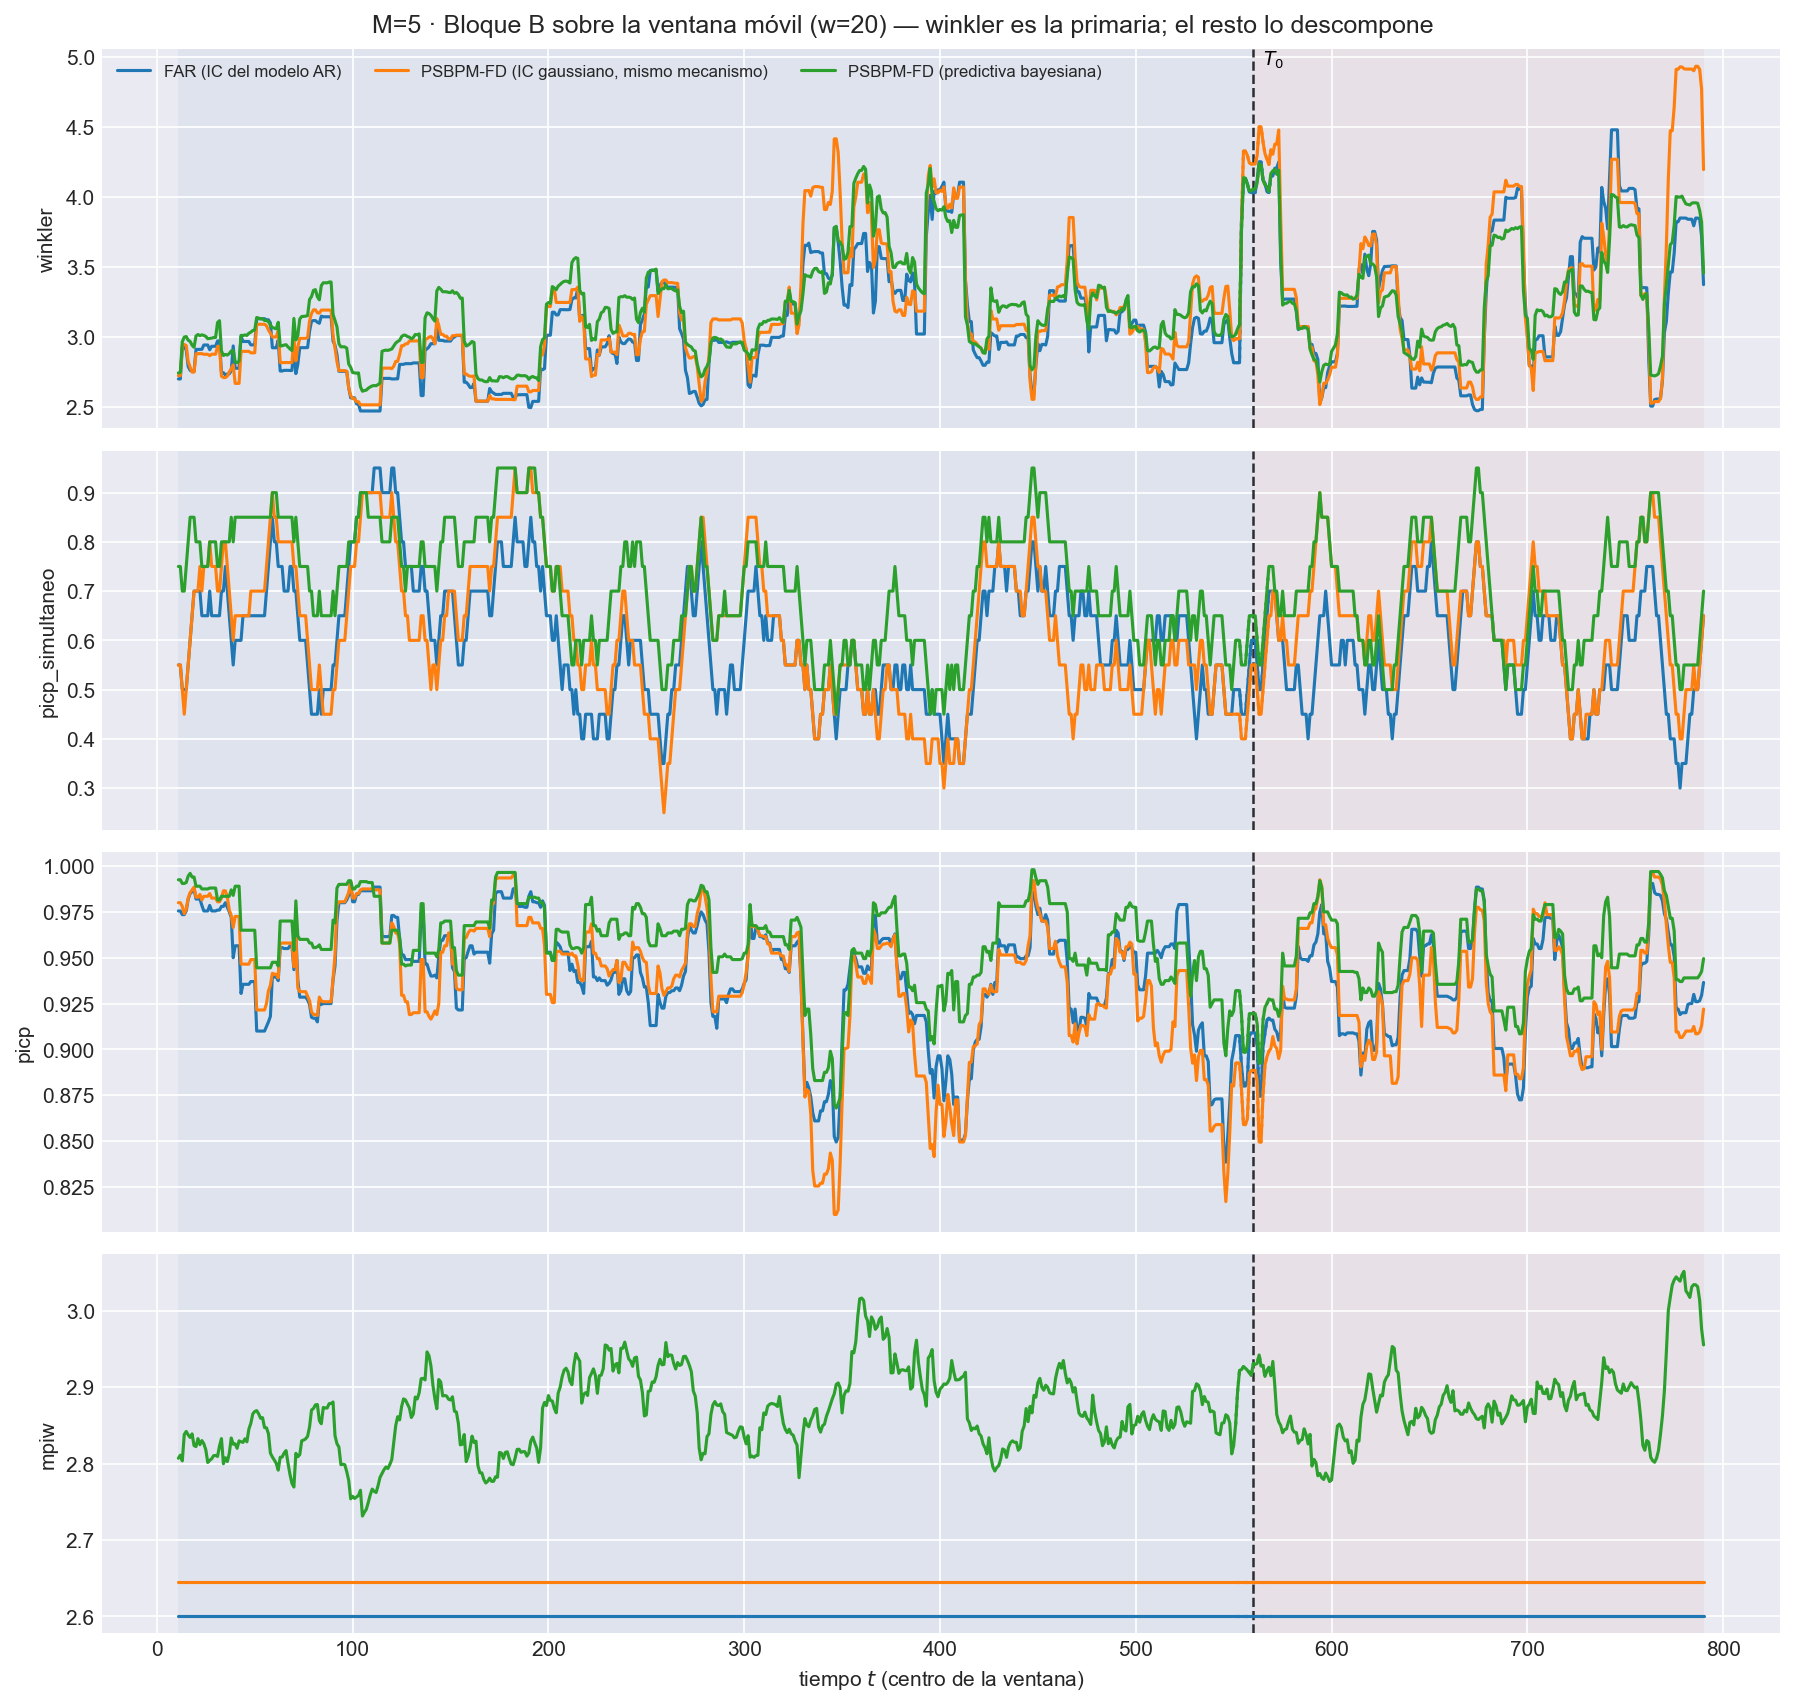

The file beside this chart, header and first rows:
t_ini, t_fin, t_centro, bloque, n_ventana, cruza_T0, mise, rmse_f, mise_rel, mae_f, l2_medio, linf_max, linf_medio, q95_abs, razon_linf_l1, razon_agregacion, cobertura_puntual, ancho_medio, cobertura_simultanea, winkler, winkler_max_medio, winkler_max_glob, picp, mpiw
2, 21, 11, train, 20, False, 1.29, 1.136, 1.106, 0.4708, 1.043, 16.28, 6.272, 2.068, 12.9, 0.9181, 0.9755, 2.6, 0.55, 2.698, 33.31, 44.54, 0.9755, 2.6
3, 22, 12, train, 20, False, 1.279, 1.131, 1.147, 0.4762, 1.036, 16.28, 6.074, 2.113, 12.03, 0.9159, 0.9755, 2.6, 0.55, 2.698, 33.31, 44.54, 0.9755, 2.6
4, 23, 13, train, 20, False, 1.547, 1.244, 1.092, 0.489, 1.099, 22.18, 6.69, 2.072, 12.51, 0.8837, 0.9735, 2.6, 0.5, 2.925, 45.73, 280.3, 0.9735, 2.6
5, 24, 14, train, 20, False, 1.663, 1.289, 1.085, 0.5059, 1.153, 22.18, 7.166, 2.1, 12.9, 0.8942, 0.9735, 2.6, 0.5, 2.925, 45.73, 280.3, 0.9735, 2.6
6, 25, 15, train, 20, False, 1.54, 1.241, 1.111, 0.492, 1.115, 22.18, 6.725, 2.145, 12.59, 0.8986, 0.9755, 2.6, 0.5, 2.907, 45.21, 280.3, 0.9755, 2.6
7, 26, 16, train, 20, False, 1.502, 1.225, 1.152, 0.4763, 1.093, 22.18, 6.623, 2.116, 12.64, 0.892, 0.982, 2.6, 0.55, 2.787, 44.99, 280.3, 0.982, 2.6
8, 27, 17, train, 20, False, 1.49, 1.221, 1.154, 0.4752, 1.088, 22.18, 6.71, 2.07, 12.85, 0.8911, 0.985, 2.6, 0.6, 2.76, 44.99, 280.3, 0.985, 2.6
9, 28, 18, train, 20, False, 1.378, 1.174, 1.141, 0.4684, 1.056, 22.18, 6.465, 2.123, 12.7, 0.8997, 0.986, 2.6, 0.65, 2.753, 44.35, 280.3, 0.986, 2.6
10, 29, 19, train, 20, False, 1.379, 1.174, 1.147, 0.4679, 1.058, 22.18, 6.538, 2.114, 13.05, 0.9008, 0.9875, 2.6, 0.7, 2.752, 44.35, 280.3, 0.9875, 2.6
11, 30, 20, train, 20, False, 1.484, 1.218, 1.126, 0.474, 1.096, 22.18, 7.044, 2.13, 13.67, 0.9, 0.982, 2.6, 0.7, 2.91, 44.73, 280.3, 0.982, 2.6
12, 31, 21, train, 20, False, 1.432, 1.197, 1.071, 0.4611, 1.063, 22.18, 6.872, 2.037, 13.5, 0.8882, 0.982, 2.6, 0.7, 2.91, 44.73, 280.3, 0.982, 2.6
13, 32, 22, train, 20, False, 1.461, 1.209, 1.076, 0.462, 1.083, 22.18, 7.018, 2.089, 13.87, 0.8958, 0.982, 2.6, 0.7, 2.91, 44.73, 280.3, 0.982, 2.6
14, 33, 23, train, 20, False, 1.431, 1.196, 1.077, 0.4613, 1.065, 22.18, 6.741, 2.104, 13.12, 0.8904, 0.9785, 2.6, 0.65, 2.91, 44.73, 280.3, 0.9785, 2.6
15, 34, 24, train, 20, False, 1.414, 1.189, 1.085, 0.4667, 1.058, 22.18, 6.522, 2.103, 12.68, 0.8899, 0.9755, 2.6, 0.65, 2.941, 44.73, 280.3, 0.9755, 2.6
16, 35, 25, train, 20, False, 1.365, 1.168, 1.102, 0.4617, 1.036, 22.18, 6.241, 2.145, 12.23, 0.887, 0.9755, 2.6, 0.65, 2.941, 44.73, 280.3, 0.9755, 2.6
17, 36, 26, train, 20, False, 1.361, 1.166, 1.094, 0.4558, 1.034, 22.18, 6.258, 2.118, 12.64, 0.8861, 0.9755, 2.6, 0.65, 2.941, 44.73, 280.3, 0.9755, 2.6
18, 37, 27, train, 20, False, 1.325, 1.151, 1.083, 0.4445, 1.014, 22.18, 6.233, 2.039, 12.98, 0.8805, 0.9785, 2.6, 0.7, 2.907, 44.73, 280.3, 0.9785, 2.6
19, 38, 28, train, 20, False, 1.343, 1.159, 1.085, 0.4525, 1.031, 22.18, 6.296, 2.091, 13.06, 0.8894, 0.9755, 2.6, 0.65, 2.932, 44.73, 280.3, 0.9755, 2.6
20, 39, 29, train, 20, False, 1.348, 1.161, 1.064, 0.4581, 1.033, 22.18, 6.371, 2.069, 13.07, 0.8899, 0.9755, 2.6, 0.65, 2.932, 44.73, 280.3, 0.9755, 2.6
21, 40, 30, train, 20, False, 1.361, 1.167, 1.077, 0.4591, 1.041, 22.18, 6.485, 2.044, 13.32, 0.8925, 0.9755, 2.6, 0.65, 2.932, 44.73, 280.3, 0.9755, 2.6
22, 41, 31, train, 20, False, 1.544, 1.243, 1.056, 0.4626, 1.098, 22.18, 7.155, 2.02, 14.34, 0.8836, 0.976, 2.6, 0.65, 2.97, 46.69, 280.3, 0.976, 2.6
23, 42, 32, train, 20, False, 1.533, 1.238, 1.036, 0.4621, 1.089, 22.18, 7.094, 1.977, 14.18, 0.8797, 0.976, 2.6, 0.65, 2.97, 46.69, 280.3, 0.976, 2.6
24, 43, 33, train, 20, False, 1.212, 1.101, 1.014, 0.442, 1.005, 16.95, 6.171, 2.042, 13.28, 0.9129, 0.978, 2.6, 0.7, 2.743, 34.27, 71.02, 0.978, 2.6
25, 44, 34, train, 20, False, 1.128, 1.062, 0.9699, 0.4349, 0.9722, 16.95, 5.891, 2.054, 13.01, 0.9155, 0.978, 2.6, 0.7, 2.743, 34.27, 71.02, 0.978, 2.6
26, 45, 35, train, 20, False, 1.096, 1.047, 0.934, 0.4268, 0.9578, 16.95, 5.846, 1.941, 13.17, 0.9148, 0.98, 2.6, 0.75, 2.727, 34.27, 71.02, 0.98, 2.6
27, 46, 36, train, 20, False, 1.155, 1.075, 0.9033, 0.4437, 0.9885, 16.95, 5.953, 2.033, 13.11, 0.9198, 0.9775, 2.6, 0.7, 2.734, 34.27, 71.02, 0.9775, 2.6
28, 47, 37, train, 20, False, 1.242, 1.114, 0.8636, 0.451, 1.021, 16.95, 6.352, 2.004, 13.62, 0.9157, 0.975, 2.6, 0.65, 2.735, 34.27, 71.02, 0.975, 2.6
29, 48, 38, train, 20, False, 1.168, 1.081, 0.8492, 0.4446, 0.9876, 16.95, 5.902, 1.959, 12.9, 0.9139, 0.972, 2.6, 0.6, 2.758, 34.27, 71.02, 0.972, 2.6
30, 49, 39, train, 20, False, 1.298, 1.139, 0.9318, 0.4883, 1.053, 16.95, 6.013, 2.137, 12.52, 0.9239, 0.95, 2.6, 0.55, 2.934, 34.27, 71.02, 0.95, 2.6
31, 50, 40, train, 20, False, 1.164, 1.079, 0.8633, 0.4674, 0.9955, 16.95, 5.514, 2.051, 12.08, 0.9227, 0.9565, 2.6, 0.6, 2.775, 33.89, 71.02, 0.9565, 2.6
32, 51, 41, train, 20, False, 1.207, 1.099, 0.8379, 0.4822, 1.025, 16.95, 5.587, 2.129, 12.04, 0.9329, 0.9565, 2.6, 0.6, 2.775, 33.89, 71.02, 0.9565, 2.6
33, 52, 42, train, 20, False, 1.256, 1.121, 0.8417, 0.4877, 1.047, 16.95, 5.844, 2.152, 12.4, 0.9337, 0.9565, 2.6, 0.6, 2.775, 33.89, 71.02, 0.9565, 2.6
34, 53, 43, train, 20, False, 1.299, 1.14, 0.8738, 0.5079, 1.07, 16.95, 6.119, 2.145, 12.58, 0.9388, 0.9305, 2.6, 0.6, 3.003, 33.89, 71.02, 0.9305, 2.6
35, 54, 44, train, 20, False, 1.252, 1.119, 0.8366, 0.4835, 1.044, 16.95, 6.096, 2.078, 13.4, 0.9332, 0.9355, 2.6, 0.65, 2.966, 33.89, 71.02, 0.9355, 2.6
36, 55, 45, train, 20, False, 1.221, 1.105, 0.8354, 0.473, 1.02, 16.95, 5.962, 2.021, 13.35, 0.9233, 0.9355, 2.6, 0.65, 2.966, 33.89, 71.02, 0.9355, 2.6
37, 56, 46, train, 20, False, 1.339, 1.157, 0.8269, 0.4895, 1.067, 16.95, 6.306, 2.082, 13.27, 0.9217, 0.9355, 2.6, 0.65, 2.966, 33.89, 71.02, 0.9355, 2.6
38, 57, 47, train, 20, False, 1.327, 1.152, 0.7901, 0.4904, 1.056, 16.95, 6.146, 2.082, 12.71, 0.9167, 0.9355, 2.6, 0.65, 2.966, 33.89, 71.02, 0.9355, 2.6
39, 58, 48, train, 20, False, 1.463, 1.209, 0.8366, 0.5131, 1.11, 16.95, 6.601, 2.169, 13.1, 0.9181, 0.937, 2.6, 0.65, 2.942, 33.89, 71.02, 0.937, 2.6
40, 59, 49, train, 20, False, 1.427, 1.195, 0.8215, 0.4991, 1.089, 16.95, 6.485, 2.073, 13.33, 0.9112, 0.937, 2.6, 0.65, 2.942, 33.89, 71.02, 0.937, 2.6
41, 60, 50, train, 20, False, 1.48, 1.217, 0.8291, 0.5047, 1.112, 16.95, 6.75, 2.115, 13.69, 0.9139, 0.937, 2.6, 0.65, 2.942, 33.89, 71.02, 0.937, 2.6
42, 61, 51, train, 20, False, 1.365, 1.168, 0.8148, 0.5157, 1.081, 13.88, 6.412, 2.126, 12.96, 0.9253, 0.91, 2.6, 0.65, 3.129, 31.94, 31.94, 0.91, 2.6
43, 62, 52, train, 20, False, 1.361, 1.166, 0.8022, 0.5103, 1.076, 13.88, 6.426, 2.13, 13.08, 0.9228, 0.91, 2.6, 0.65, 3.129, 31.94, 31.94, 0.91, 2.6
44, 63, 53, train, 20, False, 1.342, 1.158, 0.8119, 0.5062, 1.067, 13.88, 6.596, 2.037, 13.69, 0.9209, 0.91, 2.6, 0.65, 3.129, 31.94, 31.94, 0.91, 2.6
45, 64, 54, train, 20, False, 1.313, 1.146, 0.8238, 0.4997, 1.048, 13.88, 6.384, 2.029, 13.36, 0.9146, 0.91, 2.6, 0.65, 3.129, 31.94, 31.94, 0.91, 2.6
46, 65, 55, train, 20, False, 1.285, 1.133, 0.8116, 0.496, 1.029, 13.88, 6.146, 2.033, 12.81, 0.9081, 0.91, 2.6, 0.65, 3.129, 31.94, 31.94, 0.91, 2.6
47, 66, 56, train, 20, False, 1.262, 1.123, 0.8354, 0.493, 1.02, 13.88, 6.11, 2.006, 12.78, 0.9076, 0.9125, 2.6, 0.7, 3.122, 31.94, 31.94, 0.9125, 2.6
48, 67, 57, train, 20, False, 1.135, 1.066, 0.8892, 0.4803, 0.9625, 13.04, 5.527, 1.979, 11.95, 0.9033, 0.915, 2.6, 0.75, 3.121, 31.94, 31.94, 0.915, 2.6
49, 68, 58, train, 20, False, 1.118, 1.057, 0.944, 0.4724, 0.9498, 13.04, 5.566, 1.925, 12.23, 0.8981, 0.918, 2.6, 0.8, 3.098, 31.94, 31.94, 0.918, 2.6
50, 69, 59, train, 20, False, 1.008, 1.004, 0.87, 0.4446, 0.9035, 13.04, 5.427, 1.799, 12.19, 0.8998, 0.94, 2.6, 0.85, 2.921, 31.94, 31.94, 0.94, 2.6
51, 70, 60, train, 20, False, 1, 1, 0.8757, 0.4403, 0.8962, 13.04, 5.36, 1.811, 12.07, 0.896, 0.9395, 2.6, 0.8, 2.922, 31.94, 31.94, 0.9395, 2.6
52, 71, 61, train, 20, False, 0.9541, 0.9768, 0.9025, 0.4235, 0.8627, 13.04, 5.329, 1.709, 12.38, 0.8832, 0.9395, 2.6, 0.8, 2.922, 31.94, 31.94, 0.9395, 2.6
53, 72, 62, train, 20, False, 1.104, 1.051, 0.931, 0.4388, 0.9048, 14.36, 5.504, 1.809, 12.15, 0.8612, 0.9375, 2.6, 0.75, 2.977, 33.14, 56.04, 0.9375, 2.6
54, 73, 63, train, 20, False, 1.056, 1.028, 0.9069, 0.4192, 0.8774, 14.36, 5.2, 1.799, 11.89, 0.8537, 0.9555, 2.6, 0.75, 2.755, 33.14, 56.04, 0.9555, 2.6
55, 74, 64, train, 20, False, 1.112, 1.054, 0.9101, 0.4318, 0.9068, 14.36, 5.427, 1.797, 11.71, 0.86, 0.9555, 2.6, 0.75, 2.755, 33.14, 56.04, 0.9555, 2.6
56, 75, 65, train, 20, False, 1.211, 1.1, 0.9466, 0.4529, 0.9596, 14.36, 5.635, 1.969, 11.68, 0.872, 0.955, 2.6, 0.7, 2.76, 33.14, 56.04, 0.955, 2.6
57, 76, 66, train, 20, False, 1.076, 1.037, 0.9283, 0.4406, 0.9015, 14.36, 5.072, 1.922, 10.83, 0.8689, 0.955, 2.6, 0.7, 2.76, 33.14, 56.04, 0.955, 2.6
58, 77, 67, train, 20, False, 1.068, 1.033, 0.9901, 0.432, 0.8887, 14.36, 5.005, 1.894, 10.77, 0.8601, 0.955, 2.6, 0.7, 2.76, 33.14, 56.04, 0.955, 2.6
59, 78, 68, train, 20, False, 0.9556, 0.9776, 0.9443, 0.4136, 0.8484, 14.36, 4.683, 1.817, 10.61, 0.8679, 0.9565, 2.6, 0.75, 2.759, 33.14, 56.04, 0.9565, 2.6
60, 79, 69, train, 20, False, 0.9892, 0.9946, 1.025, 0.4312, 0.8693, 14.36, 4.726, 1.914, 10.19, 0.8741, 0.9565, 2.6, 0.75, 2.759, 33.14, 56.04, 0.9565, 2.6
61, 80, 70, train, 20, False, 1.218, 1.104, 1.01, 0.4456, 0.928, 19.03, 5.146, 1.974, 10.35, 0.8407, 0.9435, 2.6, 0.7, 2.933, 39.26, 154.2, 0.9435, 2.6
... 2,280 more rows
